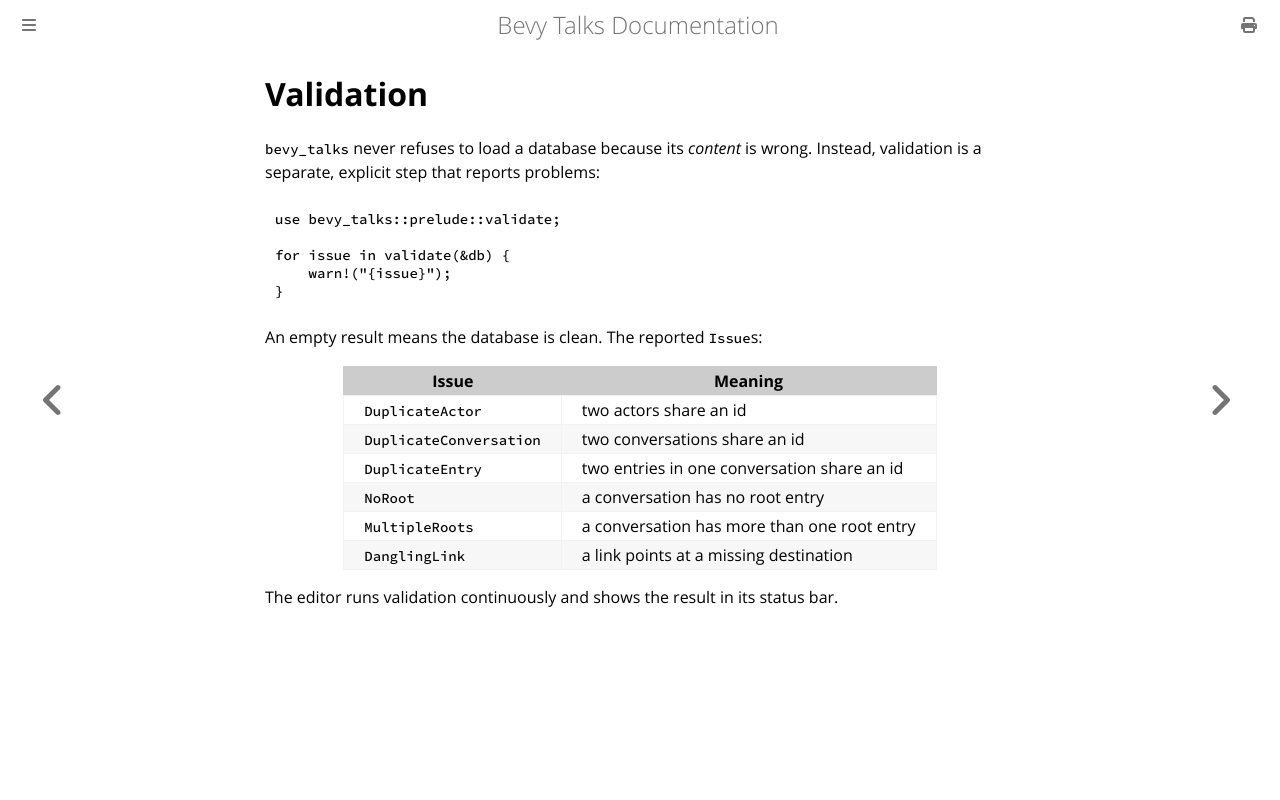

repository: giusdp/bevy_talks · page: concepts/validation.html · generator: mdbook

# Validation

`bevy_talks` never refuses to load a database because its *content* is wrong.
Instead, validation is a separate, explicit step that reports problems:

```rust,ignore
use bevy_talks::prelude::validate;

for issue in validate(&db) {
    warn!("{issue}");
}
```

An empty result means the database is clean. The reported `Issue`s:

| Issue | Meaning |
|---|---|
| `DuplicateActor` | two actors share an id |
| `DuplicateConversation` | two conversations share an id |
| `DuplicateEntry` | two entries in one conversation share an id |
| `NoRoot` | a conversation has no root entry |
| `MultipleRoots` | a conversation has more than one root entry |
| `DanglingLink` | a link points at a missing destination |

The editor runs validation continuously and shows the result in its status bar. 
